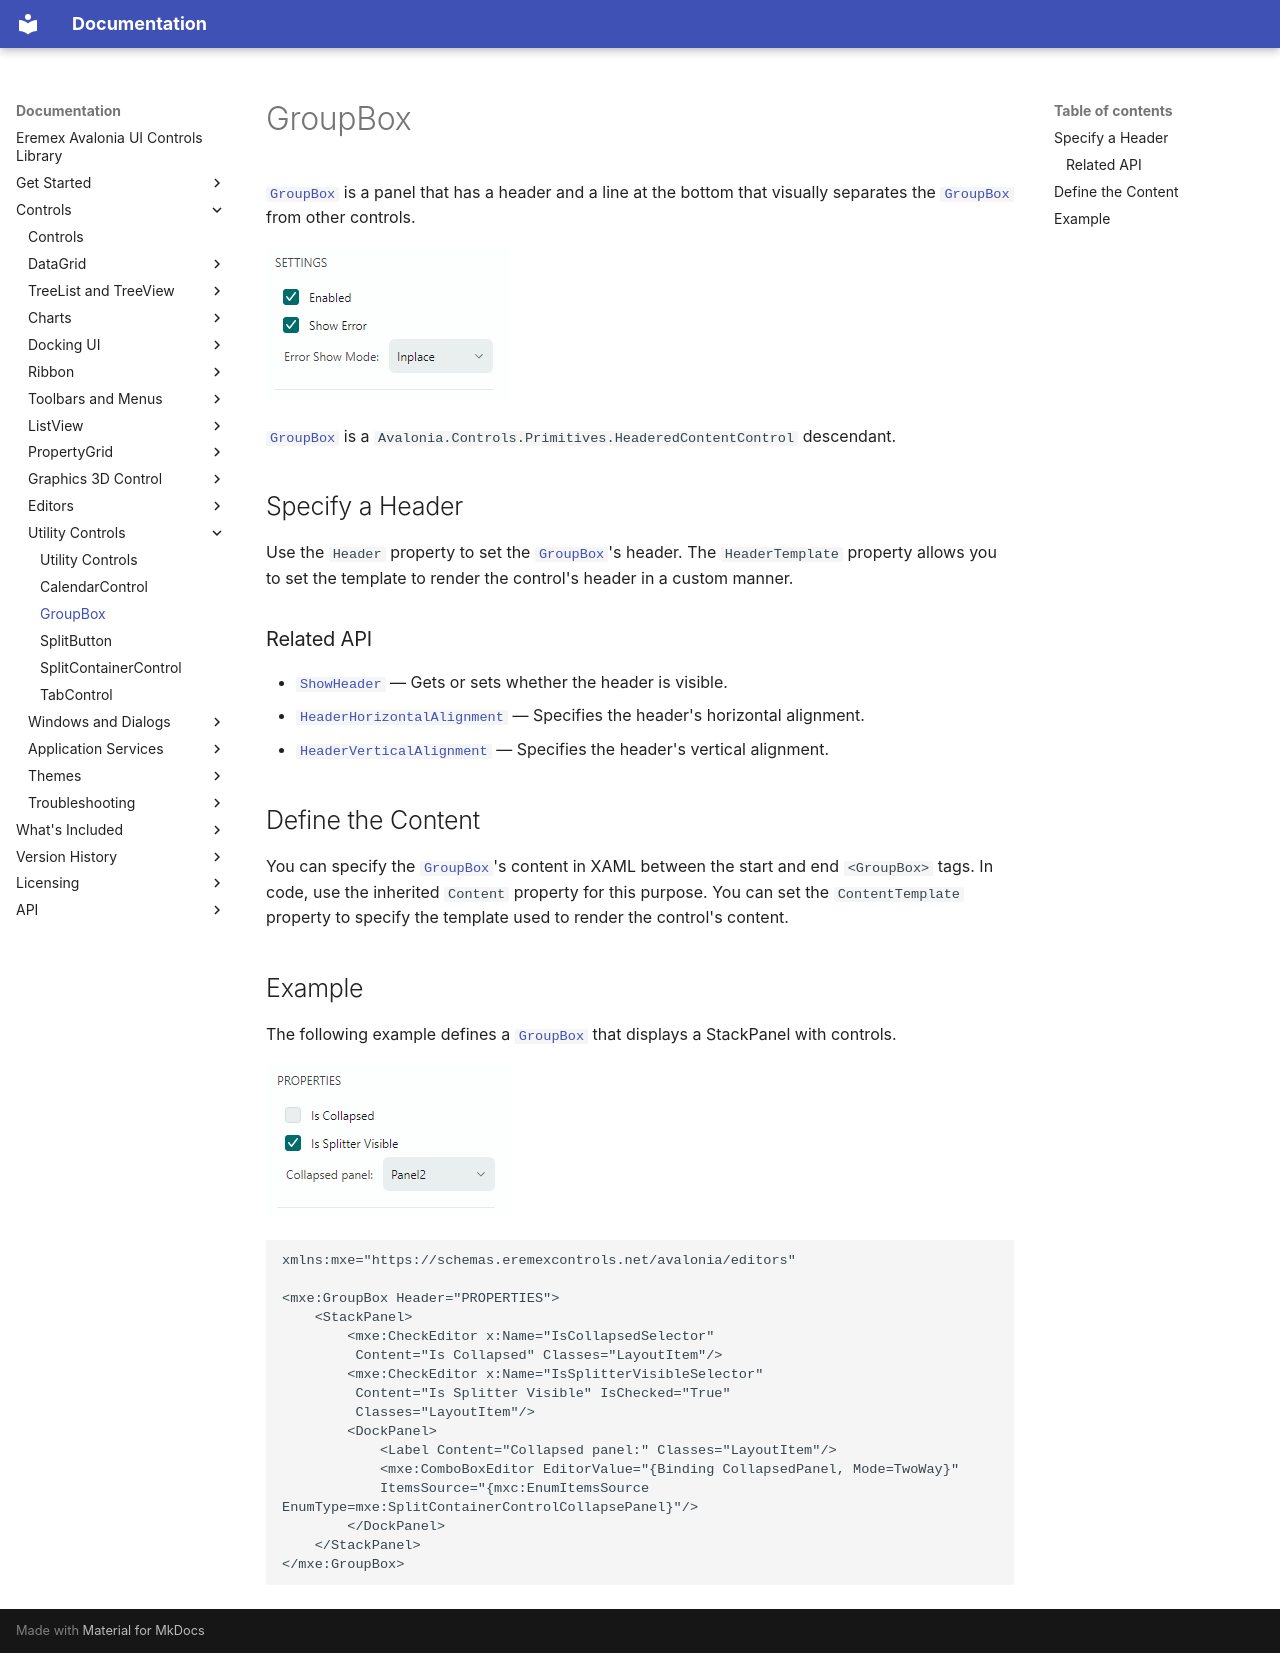

repository: Eremex/controls-doc · page: controls/utility-controls/groupbox/index.html · generator: mkdocs

---
title: GroupBox
order: 1800
seealso: []
---

# GroupBox

[`GroupBox`](../../API/Eremex.AvaloniaUI.Controls.Editors/GroupBox.md) is a panel that has a header and a line at the bottom that visually separates the [`GroupBox`](../../API/Eremex.AvaloniaUI.Controls.Editors/GroupBox.md) from other controls.

![groupbox](../../images/groupbox.png)

[`GroupBox`](../../API/Eremex.AvaloniaUI.Controls.Editors/GroupBox.md) is a `Avalonia.Controls.Primitives.HeaderedContentControl` descendant.

## Specify a Header

Use the `Header` property to set the [`GroupBox`](../../API/Eremex.AvaloniaUI.Controls.Editors/GroupBox.md)'s header. The `HeaderTemplate` property allows you to set the template to render the control's header in a custom manner.

### Related API

- [`ShowHeader`](../../API/Eremex.AvaloniaUI.Controls.Editors/GroupBox/ShowHeader.md) — Gets or sets whether the header is visible.
- [`HeaderHorizontalAlignment`](../../API/Eremex.AvaloniaUI.Controls.Editors/GroupBox/HeaderHorizontalAlignment.md) — Specifies the header's horizontal alignment.
- [`HeaderVerticalAlignment`](../../API/Eremex.AvaloniaUI.Controls.Editors/GroupBox/HeaderVerticalAlignment.md) — Specifies the header's vertical alignment.

## Define the Content

You can specify the [`GroupBox`](../../API/Eremex.AvaloniaUI.Controls.Editors/GroupBox.md)'s content in XAML between the start and end `<GroupBox>` tags. In code, use the inherited `Content` property for this purpose. You can set the `ContentTemplate` property to specify the template used to render the control's content.

## Example

The following example defines a [`GroupBox`](../../API/Eremex.AvaloniaUI.Controls.Editors/GroupBox.md) that displays a StackPanel with controls.

![groupbox-example](../../images/groupbox-example.png)

``` xml
xmlns:mxe="https://schemas.eremexcontrols.net/avalonia/editors"

<mxe:GroupBox Header="PROPERTIES">
    <StackPanel>
        <mxe:CheckEditor x:Name="IsCollapsedSelector" 
         Content="Is Collapsed" Classes="LayoutItem"/>
        <mxe:CheckEditor x:Name="IsSplitterVisibleSelector" 
         Content="Is Splitter Visible" IsChecked="True" 
         Classes="LayoutItem"/>
        <DockPanel>
            <Label Content="Collapsed panel:" Classes="LayoutItem"/>
            <mxe:ComboBoxEditor EditorValue="{Binding CollapsedPanel, Mode=TwoWay}" 
            ItemsSource="{mxc:EnumItemsSource EnumType=mxe:SplitContainerControlCollapsePanel}"/>
        </DockPanel>
    </StackPanel>
</mxe:GroupBox>
```
